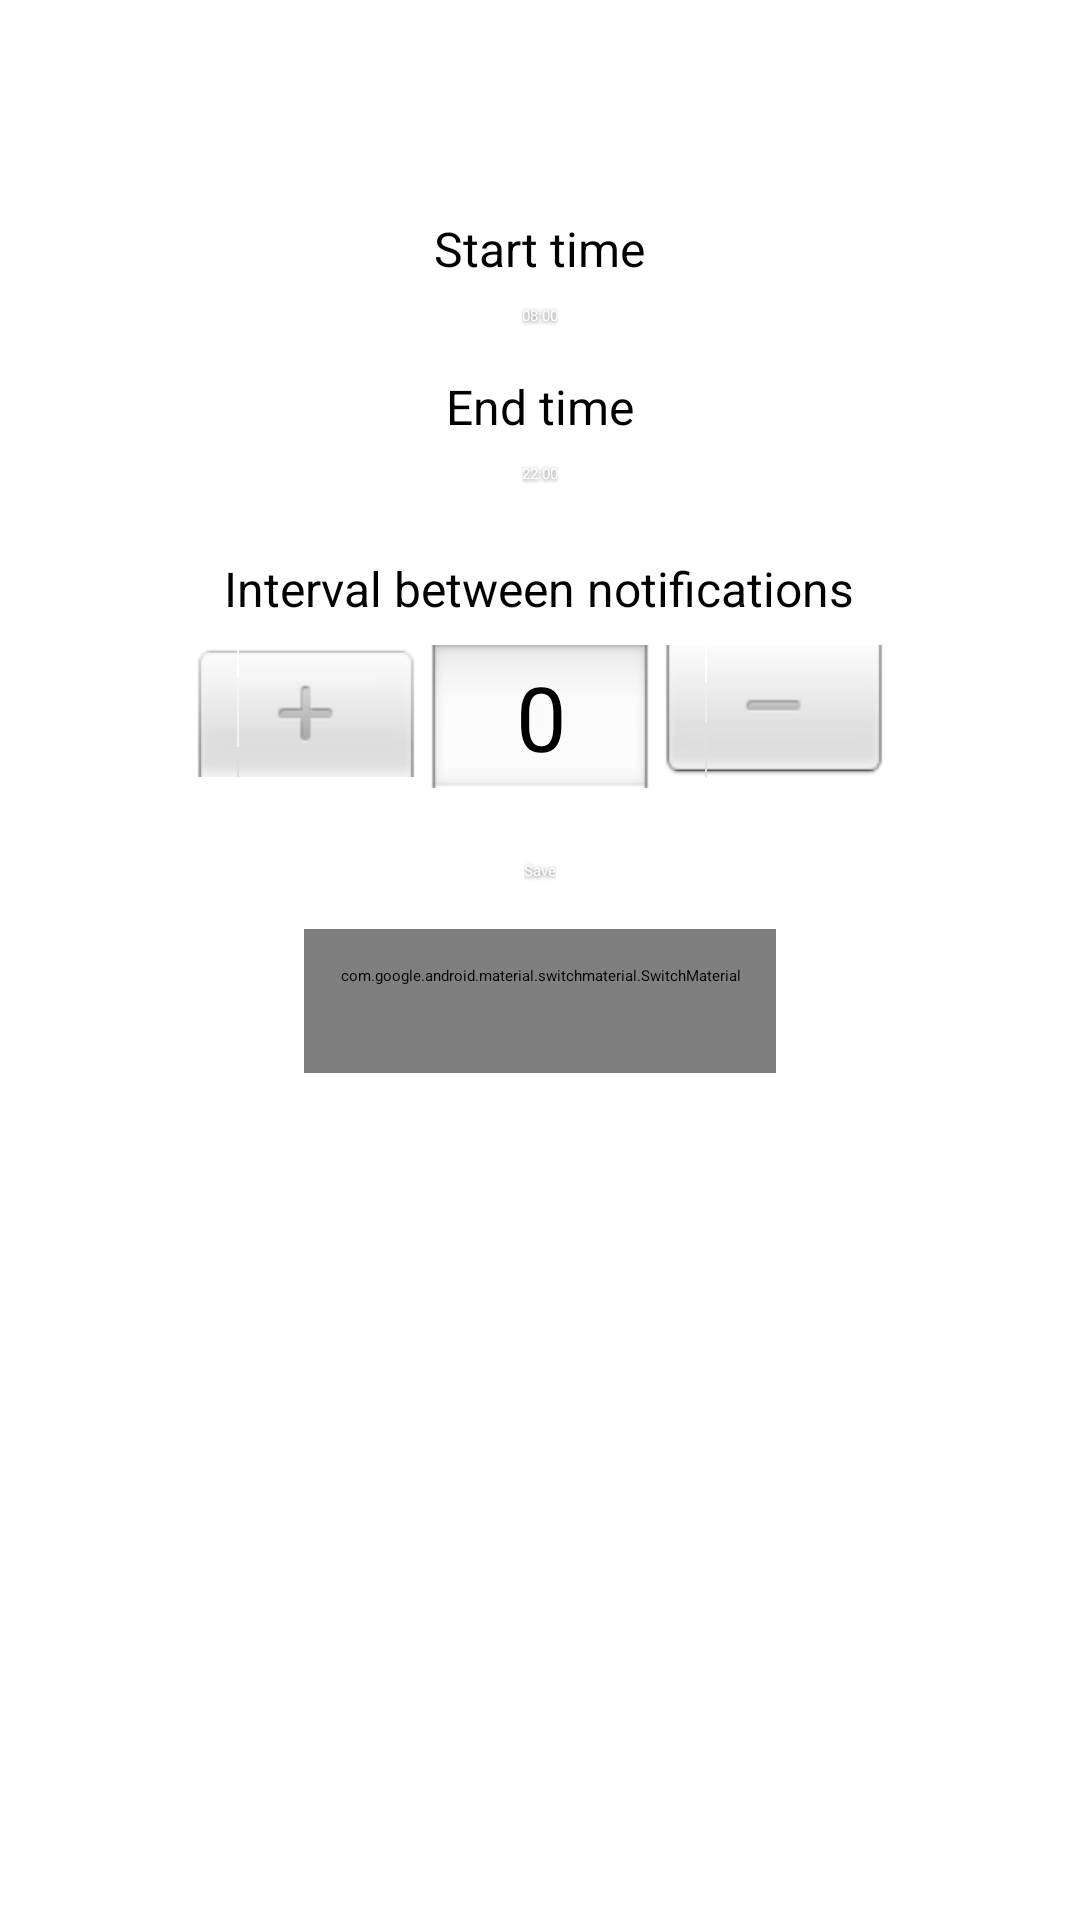

This screen was rendered from an Android layout file. Write that file and the resources it references.
<!-- AndroidManifest.xml: application theme Theme.WaterReminder -->
<!-- res/layout/fragment_notifications.xml -->
<?xml version="1.0" encoding="utf-8"?>
<androidx.core.widget.NestedScrollView xmlns:android="http://schemas.android.com/apk/res/android"
    android:layout_width="match_parent"
    android:layout_height="match_parent"
    xmlns:app="http://schemas.android.com/apk/res-auto"
    android:fillViewport="true">

    <LinearLayout
        android:layout_width="match_parent"
        android:layout_height="wrap_content"
        android:orientation="vertical"
        android:padding="24dp"
        android:layout_marginTop="48dp"
        android:gravity="center_horizontal">

        <TextView
            android:layout_width="wrap_content"
            android:layout_height="wrap_content"
            android:text="@string/notifications_start_time_label"
            android:textSize="16sp"
            android:layout_marginBottom="8dp" />

        <Button
            android:id="@+id/startTimeButton"
            android:layout_width="wrap_content"
            android:layout_height="wrap_content"
            android:text="@string/notifications_start_time_default"
            android:layout_marginBottom="16dp"
            android:backgroundTint="@color/button_bg"
            android:textColor="@color/button_text"
            style="@style/AppButton" />

        <TextView
            android:layout_width="wrap_content"
            android:layout_height="wrap_content"
            android:text="@string/notifications_end_time_label"
            android:textSize="16sp"
            android:layout_marginBottom="8dp" />

        <Button
            android:id="@+id/endTimeButton"
            android:layout_width="wrap_content"
            android:layout_height="wrap_content"
            android:text="@string/notifications_end_time_default"
            android:layout_marginBottom="24dp"
            android:backgroundTint="@color/button_bg"
            android:textColor="@color/button_text"
            style="@style/AppButton" />

        <TextView
            android:layout_width="wrap_content"
            android:layout_height="wrap_content"
            android:text="@string/notifications_interval_label"
            android:textSize="16sp"
            android:layout_marginBottom="8dp" />

        <NumberPicker
            android:id="@+id/intervalPicker"
            android:layout_width="wrap_content"
            android:layout_height="wrap_content"
            android:layout_marginBottom="24dp" />

        <Button
            android:id="@+id/saveButton"
            android:layout_width="wrap_content"
            android:layout_height="wrap_content"
            android:text="@string/notifications_save_button"
            android:backgroundTint="@color/button_bg"
            android:textColor="@color/button_text"
            style="@style/AppButton" />

        <com.google.android.material.switchmaterial.SwitchMaterial
            android:id="@+id/notificationSwitch"
            android:layout_width="wrap_content"
            android:layout_height="wrap_content"
            android:text="@string/home_notification_switch"
            android:checked="true"
            android:minHeight="48dp"
            android:minWidth="120dp"
            android:padding="12dp"
            android:layout_marginTop="16dp"
            app:thumbTint="@color/switch_thumb"
            app:trackTint="@color/switch_track" />

    </LinearLayout>
</androidx.core.widget.NestedScrollView>
<!-- resources referenced by this layout -->
<resources>
  <color name="button_bg">#2196F3</color>
  <color name="button_text">#FFFFFFFF</color>
  <string name="home_notification_switch">Hydration notifications</string>
  <string name="notifications_end_time_default">22:00</string>
  <string name="notifications_end_time_label">End time</string>
  <string name="notifications_interval_label">Interval between notifications</string>
  <string name="notifications_save_button">Save</string>
  <string name="notifications_start_time_default">08:00</string>
  <string name="notifications_start_time_label">Start time</string>
  <style name="AppButton">
          
          <item name="android:shadowColor">#99000000</item>
          <item name="android:shadowDx">0</item>
          <item name="android:shadowDy">1</item>
          <item name="android:shadowRadius">3</item>
      </style>
</resources>
